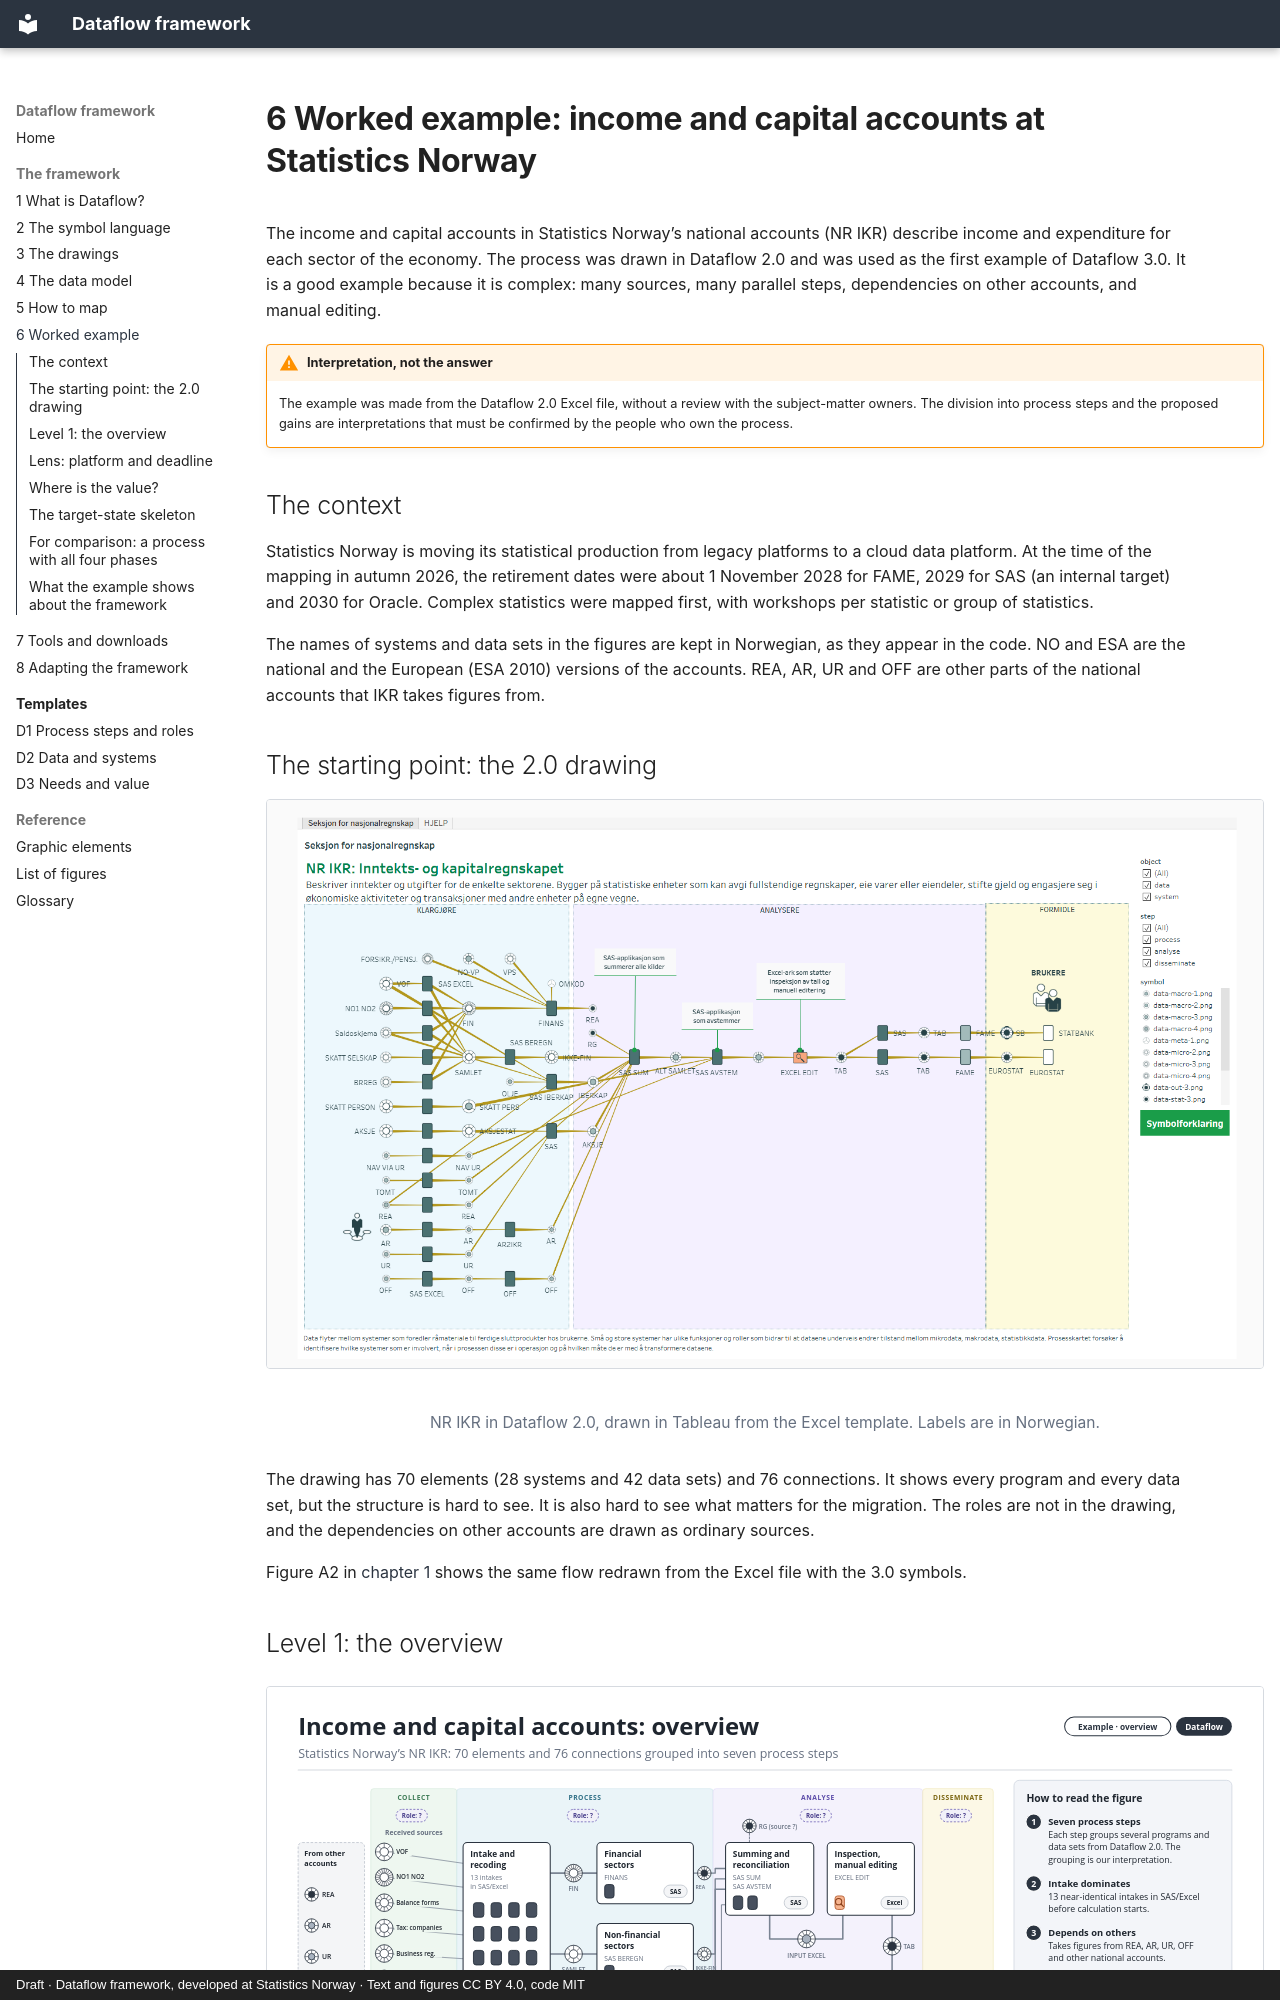

repository: thomasbjornskau/dataflow-framework · page: 6-example-statistics-norway.html · generator: mkdocs · copyright: Draft · Dataflow framework, developed at Statistics Norway · Text and figures CC BY 4.0, code MIT

---
title: 6 Worked example
---

# 6 Worked example: income and capital accounts at Statistics Norway

The income and capital accounts in Statistics Norway’s national accounts (NR IKR) describe income and expenditure for each sector of the economy. The process was drawn in Dataflow 2.0 and was used as the first example of Dataflow 3.0. It is a good example because it is complex: many sources, many parallel steps, dependencies on other accounts, and manual editing.

!!! warning "Interpretation, not the answer"
    The example was made from the Dataflow 2.0 Excel file, without a review with the subject-matter owners. The division into process steps and the proposed gains are interpretations that must be confirmed by the people who own the process.

## The context

Statistics Norway is moving its statistical production from legacy platforms to a cloud data platform. At the time of the mapping in autumn 2026, the retirement dates were about 1 November 2028 for FAME, 2029 for SAS (an internal target) and 2030 for Oracle. Complex statistics were mapped first, with workshops per statistic or group of statistics.

The names of systems and data sets in the figures are kept in Norwegian, as they appear in the code. NO and ESA are the national and the European (ESA 2010) versions of the accounts. REA, AR, UR and OFF are other parts of the national accounts that IKR takes figures from.
